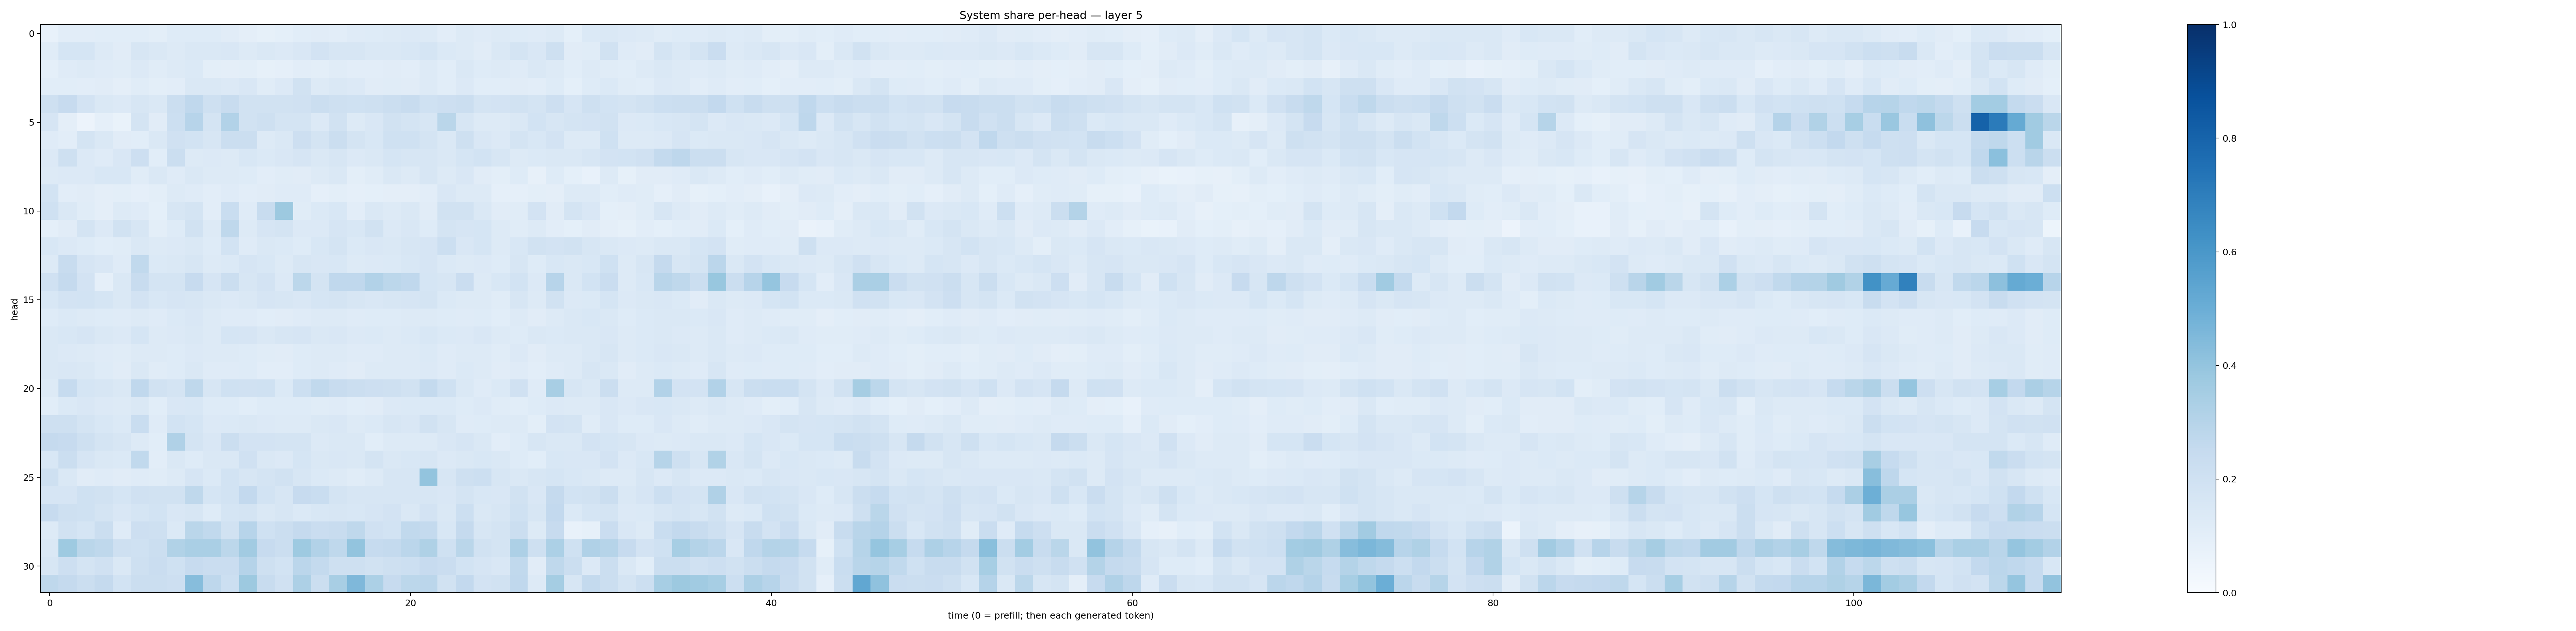

The data file committed next to this chart (first rows):
0.07616211, 0.10384073, 0.10447409, 0.10754387, 0.10771258, 0.1075717, 0.09952042, 0.124932185, 0.124878645, 0.121232554, 0.11175975, 0.096463405, 0.083173424, 0.0909599, 0.10772843, 0.10995519, 0.10355451, 0.117543004, 0.12286185, 0.13162799, 0.13413934, 0.12722225, 0.10451856, 0.12524192
0.117, 0.1711, 0.1711, 0.1292, 0.1125, 0.1623, 0.1424, 0.1312, 0.1411, 0.1443, 0.1518, 0.132, 0.1437, 0.1346, 0.151, 0.182, 0.1589, 0.1599, 0.1464, 0.1439, 0.1539, 0.169, 0.1398, 0.1324
0.09242, 0.1174, 0.1318, 0.119, 0.1138, 0.1337, 0.1136, 0.1255, 0.1383, 0.1002, 0.09662, 0.09984, 0.0827, 0.0889, 0.1049, 0.101, 0.1137, 0.1027, 0.1047, 0.1101, 0.1032, 0.1317, 0.1062, 0.1429
0.1057, 0.1076, 0.105, 0.1098, 0.09625, 0.1146, 0.09979, 0.1017, 0.1422, 0.1425, 0.1349, 0.1522, 0.1144, 0.1352, 0.1907, 0.1258, 0.1417, 0.1357, 0.1122, 0.1139, 0.1097, 0.1282, 0.1061, 0.1342
0.2104, 0.2427, 0.1832, 0.1456, 0.1332, 0.1602, 0.1408, 0.2252, 0.2684, 0.2087, 0.2368, 0.1902, 0.1941, 0.1945, 0.1987, 0.2205, 0.2094, 0.2002, 0.2074, 0.2237, 0.2379, 0.2001, 0.2132, 0.2246
0.1647, 0.09713, 0.05859, 0.0895, 0.06772, 0.174, 0.1117, 0.2159, 0.2932, 0.1723, 0.3091, 0.1943, 0.2065, 0.1741, 0.1729, 0.1346, 0.1884, 0.1269, 0.1491, 0.1929, 0.1757, 0.1615, 0.2876, 0.1614
0.1207, 0.1052, 0.174, 0.1463, 0.1098, 0.1094, 0.1454, 0.1972, 0.1861, 0.1596, 0.2204, 0.2203, 0.1285, 0.1418, 0.2126, 0.1772, 0.225, 0.1726, 0.1536, 0.1992, 0.2019, 0.177, 0.1442, 0.206
0.1346, 0.2056, 0.1337, 0.1174, 0.1503, 0.2146, 0.1075, 0.22, 0.125, 0.1345, 0.1321, 0.1529, 0.1377, 0.149, 0.1662, 0.1479, 0.1635, 0.1363, 0.1473, 0.1689, 0.1597, 0.1577, 0.1424, 0.1686
0.1302, 0.1332, 0.1355, 0.1545, 0.1526, 0.1166, 0.1411, 0.1197, 0.146, 0.1291, 0.1301, 0.1211, 0.1018, 0.1156, 0.1114, 0.1306, 0.1436, 0.1006, 0.1138, 0.1416, 0.1288, 0.1589, 0.1296, 0.1488
0.1841, 0.105, 0.1121, 0.09593, 0.1003, 0.08926, 0.1008, 0.1308, 0.1187, 0.1049, 0.1175, 0.1029, 0.1107, 0.1185, 0.1187, 0.0883, 0.09973, 0.08649, 0.08991, 0.09615, 0.09534, 0.1046, 0.1496, 0.1281
0.2024, 0.1409, 0.1165, 0.09673, 0.1251, 0.1176, 0.0926, 0.1614, 0.1766, 0.1045, 0.2335, 0.1195, 0.2416, 0.378, 0.1139, 0.1367, 0.1532, 0.1035, 0.1417, 0.131, 0.1466, 0.1125, 0.1951, 0.1941
0.09355, 0.1109, 0.1747, 0.1349, 0.1949, 0.1597, 0.1006, 0.1244, 0.1906, 0.126, 0.2716, 0.1266, 0.1651, 0.1748, 0.1365, 0.1347, 0.1658, 0.1526, 0.1895, 0.1354, 0.1519, 0.1215, 0.177, 0.1653
0.1529, 0.136, 0.1215, 0.1093, 0.1163, 0.1418, 0.1306, 0.1345, 0.1424, 0.124, 0.1867, 0.1209, 0.1433, 0.138, 0.1227, 0.1548, 0.1741, 0.1381, 0.1505, 0.144, 0.1568, 0.1665, 0.2175, 0.1504
0.1325, 0.2345, 0.1674, 0.1502, 0.1187, 0.2636, 0.138, 0.1419, 0.157, 0.1315, 0.1371, 0.1645, 0.1544, 0.1287, 0.164, 0.1495, 0.1546, 0.1317, 0.1351, 0.1383, 0.1555, 0.1662, 0.1374, 0.1298
0.1954, 0.2527, 0.181, 0.08878, 0.1406, 0.2398, 0.1775, 0.1794, 0.2429, 0.1675, 0.2221, 0.1577, 0.1801, 0.1361, 0.2792, 0.1758, 0.2672, 0.2671, 0.3109, 0.281, 0.2659, 0.1694, 0.1626, 0.2282
0.1542, 0.1821, 0.1867, 0.1707, 0.1471, 0.1797, 0.1525, 0.1641, 0.1591, 0.143, 0.1366, 0.1482, 0.1662, 0.1632, 0.1521, 0.1719, 0.1769, 0.1617, 0.1501, 0.1573, 0.1657, 0.1763, 0.1399, 0.129
0.1212, 0.1375, 0.1303, 0.125, 0.1189, 0.1321, 0.119, 0.1373, 0.1516, 0.1253, 0.121, 0.1186, 0.1063, 0.1103, 0.1203, 0.1253, 0.1314, 0.1191, 0.1227, 0.1216, 0.1286, 0.1275, 0.1228, 0.12
0.1432, 0.1531, 0.1676, 0.1438, 0.133, 0.1713, 0.1315, 0.1356, 0.1438, 0.1269, 0.1711, 0.1666, 0.1457, 0.1564, 0.1662, 0.1483, 0.151, 0.1341, 0.1385, 0.1311, 0.1396, 0.1553, 0.1401, 0.1347
0.1441, 0.136, 0.1316, 0.121, 0.1135, 0.1296, 0.1257, 0.1245, 0.1365, 0.1328, 0.1285, 0.1247, 0.1151, 0.1121, 0.1249, 0.1306, 0.1259, 0.1193, 0.1196, 0.1252, 0.1268, 0.1401, 0.1181, 0.1319
0.1444, 0.1491, 0.1421, 0.1228, 0.1122, 0.1437, 0.1171, 0.1239, 0.1429, 0.1192, 0.1206, 0.1247, 0.1019, 0.1054, 0.1242, 0.127, 0.1193, 0.1113, 0.1308, 0.1267, 0.1306, 0.1367, 0.1177, 0.1368
0.1279, 0.2464, 0.168, 0.164, 0.1439, 0.2684, 0.192, 0.1729, 0.2713, 0.1636, 0.201, 0.1979, 0.2007, 0.1379, 0.2156, 0.2631, 0.2386, 0.2261, 0.2148, 0.2048, 0.1887, 0.2565, 0.2023, 0.1435
0.1071, 0.1396, 0.149, 0.133, 0.1304, 0.1412, 0.1077, 0.1498, 0.155, 0.1242, 0.1237, 0.1067, 0.1214, 0.124, 0.1225, 0.1166, 0.1206, 0.1065, 0.1123, 0.1354, 0.137, 0.1371, 0.1385, 0.1231
0.2069, 0.2093, 0.1723, 0.1542, 0.1391, 0.2313, 0.1208, 0.1855, 0.17, 0.1338, 0.1394, 0.1479, 0.1363, 0.1256, 0.1266, 0.1416, 0.1494, 0.1273, 0.1385, 0.1617, 0.1506, 0.1906, 0.1634, 0.1172
0.253, 0.2444, 0.2063, 0.1779, 0.1587, 0.1272, 0.1058, 0.3197, 0.1723, 0.1493, 0.221, 0.182, 0.1814, 0.1776, 0.1783, 0.1359, 0.1454, 0.1437, 0.106, 0.1327, 0.1293, 0.132, 0.149, 0.1663
0.1543, 0.222, 0.1671, 0.1443, 0.1381, 0.2624, 0.1037, 0.1457, 0.1247, 0.1455, 0.1449, 0.1963, 0.1465, 0.1363, 0.1702, 0.1471, 0.1494, 0.1451, 0.1737, 0.1452, 0.1535, 0.1566, 0.1333, 0.1469
0.2053, 0.1414, 0.1119, 0.1206, 0.112, 0.1173, 0.1148, 0.1298, 0.1648, 0.1394, 0.185, 0.1565, 0.1792, 0.1894, 0.1591, 0.1398, 0.1315, 0.1172, 0.1316, 0.1588, 0.1594, 0.3987, 0.1574, 0.2051
0.1643, 0.1659, 0.2026, 0.1925, 0.1709, 0.1983, 0.1897, 0.194, 0.2705, 0.1707, 0.186, 0.2592, 0.1857, 0.1572, 0.2459, 0.234, 0.1735, 0.1591, 0.1609, 0.1563, 0.1621, 0.1617, 0.1495, 0.1786
0.244, 0.2094, 0.2, 0.1734, 0.1509, 0.1713, 0.1841, 0.1517, 0.1591, 0.1247, 0.1709, 0.1741, 0.1443, 0.1616, 0.1398, 0.1551, 0.1583, 0.1533, 0.1672, 0.1801, 0.1456, 0.1812, 0.1439, 0.2187
0.1259, 0.1893, 0.1718, 0.2216, 0.1187, 0.2128, 0.2066, 0.1378, 0.2874, 0.2634, 0.1935, 0.2949, 0.2002, 0.2203, 0.2523, 0.2281, 0.2389, 0.2718, 0.1954, 0.186, 0.2623, 0.255, 0.1556, 0.2514
0.1438, 0.3733, 0.2886, 0.2709, 0.2102, 0.202, 0.2206, 0.3161, 0.3391, 0.3392, 0.2774, 0.36, 0.2445, 0.2253, 0.3717, 0.3091, 0.2714, 0.4009, 0.2483, 0.257, 0.2839, 0.3216, 0.201, 0.2853
0.159, 0.2129, 0.1782, 0.1956, 0.142, 0.2043, 0.2269, 0.1996, 0.2425, 0.2294, 0.2301, 0.3036, 0.2073, 0.1864, 0.2822, 0.2561, 0.2075, 0.2104, 0.1953, 0.2089, 0.216, 0.2444, 0.2301, 0.1864
0.2704, 0.2536, 0.221, 0.2537, 0.1859, 0.2243, 0.2195, 0.2126, 0.4324, 0.274, 0.2179, 0.3766, 0.2352, 0.1984, 0.3264, 0.2251, 0.3413, 0.452, 0.3295, 0.2439, 0.2776, 0.2823, 0.1949, 0.2602
